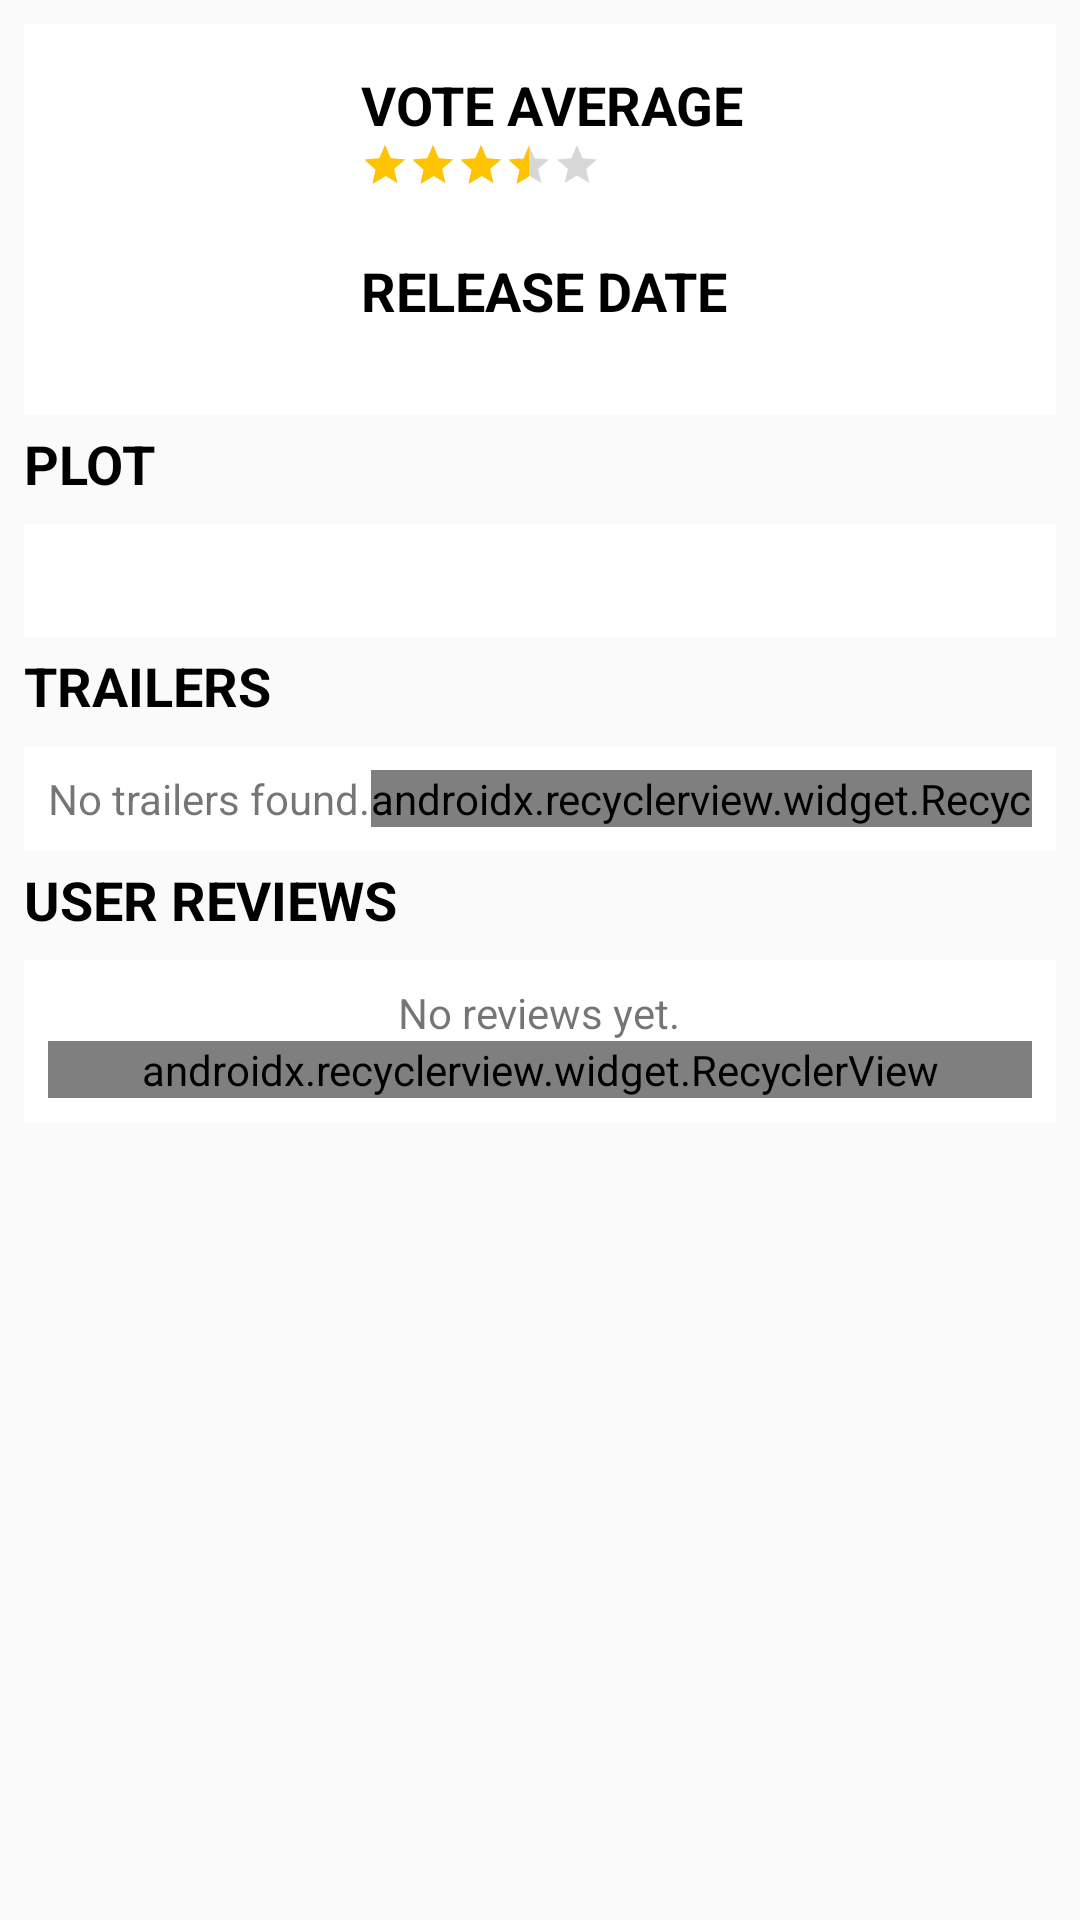

Reconstruct the res/layout file that produces this screen, plus the resources it refers to.
<!-- AndroidManifest.xml: application theme AppTheme -->
<!-- res/layout/detail_activity.xml -->
<?xml version="1.0" encoding="utf-8"?>
<ScrollView xmlns:android="http://schemas.android.com/apk/res/android"
    xmlns:app="http://schemas.android.com/apk/res-auto"
    xmlns:tools="http://schemas.android.com/tools"
    android:id="@+id/detail_scroll_view"
    android:layout_width="match_parent"
    android:layout_height="match_parent"
    android:background="@color/colorGray">

    <android.support.constraint.ConstraintLayout
        android:layout_width="match_parent"
        android:layout_height="match_parent"
        android:paddingTop="8dp"
        android:paddingBottom="8dp">

        <android.support.constraint.ConstraintLayout
            android:id="@+id/cl_poster"
            android:layout_width="match_parent"
            android:layout_height="match_parent"
            android:layout_margin="8dp"
            android:background="@android:color/white"
            android:padding="8dp">

            <TextView
                android:id="@+id/movie_title_tv"
                android:layout_width="wrap_content"
                android:layout_height="wrap_content"
                android:paddingTop="@dimen/detail_top_bottom_padding"
                android:paddingBottom="@dimen/detail_top_bottom_padding"
                android:textAlignment="center"
                android:textAllCaps="true"
                android:textColor="@android:color/black"
                android:textSize="@dimen/detail_title_text_size"
                android:textStyle="bold"
                app:layout_constraintLeft_toLeftOf="parent"
                app:layout_constraintRight_toRightOf="parent"
                tools:text="@string/movie_title" />

            <ImageView
                android:id="@+id/poster_iv"
                android:layout_width="wrap_content"
                android:layout_height="wrap_content"
                android:contentDescription="@string/movie_poster_content_desc"
                android:paddingLeft="@dimen/detail_items_left_padding"
                android:paddingBottom="@dimen/detail_top_bottom_padding"
                app:layout_constraintLeft_toLeftOf="parent"
                app:layout_constraintTop_toBottomOf="@+id/movie_title_tv"
                tools:src="@drawable/imageunavailabe" />

            <ToggleButton
                android:id="@+id/favorite_tb"
                android:layout_width="30dp"
                android:layout_height="30dp"
                android:background="@android:color/transparent"
                android:minWidth="0dp"
                android:minHeight="0dp"
                android:textOff=""
                android:textOn=""
                app:layout_constraintRight_toRightOf="@id/poster_iv"
                app:layout_constraintTop_toTopOf="@id/poster_iv"
                tools:src="@drawable/baseline_star_white_18" />

            <LinearLayout
                android:layout_width="wrap_content"
                android:layout_height="wrap_content"
                android:orientation="vertical"
                app:layout_constraintBottom_toBottomOf="@+id/poster_iv"
                app:layout_constraintLeft_toRightOf="@id/poster_iv"
                app:layout_constraintRight_toRightOf="parent"
                app:layout_constraintTop_toTopOf="@+id/poster_iv">

                <TextView
                    android:id="@+id/vote_avg_label"
                    style="@style/labels"
                    android:layout_width="wrap_content"
                    android:layout_height="wrap_content"
                    android:paddingTop="@dimen/detail_label_top_padding"
                    android:text="@string/vote_avg_label" />

                <LinearLayout
                    android:layout_width="wrap_content"
                    android:layout_height="wrap_content">

                    <RatingBar
                        android:id="@+id/vote_avg"
                        style="?android:attr/ratingBarStyleSmall"
                        android:layout_width="wrap_content"
                        android:layout_height="wrap_content"
                        android:layout_centerVertical="true"
                        android:contentDescription="@string/vote_avg_label"
                        android:isIndicator="true"
                        android:numStars="5"
                        android:progressTint="@color/colorProgressTint"
                        android:rating="3.3"
                        android:secondaryProgressTint="@color/colorProgressTint"
                        android:stepSize="0.1" />

                    <TextView
                        android:id="@+id/vote_avg_desc_tv"
                        android:layout_width="wrap_content"
                        android:layout_height="wrap_content"
                        android:paddingLeft="@dimen/detail_items_left_padding"
                        android:textSize="@dimen/detail_text_size"
                        tools:text="@string/vote_avg_desc" />
                </LinearLayout>

                <TextView
                    android:id="@+id/release_date_label"
                    style="@style/labels"
                    android:layout_width="wrap_content"
                    android:layout_height="wrap_content"
                    android:paddingTop="@dimen/detail_label_top_padding"
                    android:text="@string/release_date_label" />

                <TextView
                    android:id="@+id/release_date_tv"
                    android:layout_width="wrap_content"
                    android:layout_height="wrap_content"
                    android:textSize="@dimen/detail_text_size"
                    tools:text="@string/release_date_default" />

            </LinearLayout>
        </android.support.constraint.ConstraintLayout>

        <TextView
            android:id="@+id/plot_label"
            style="@style/labels"
            android:layout_width="wrap_content"
            android:layout_height="wrap_content"
            android:paddingLeft="@dimen/detail_items_left_padding"
            android:paddingTop="4dp"
            android:text="@string/plot_label"
            app:layout_constraintLeft_toLeftOf="parent"
            app:layout_constraintTop_toBottomOf="@+id/cl_poster" />

        <TextView
            android:id="@+id/plot_tv"
            android:layout_width="match_parent"
            android:layout_height="wrap_content"
            android:layout_margin="8dp"
            android:background="@android:color/white"
            android:justificationMode="inter_word"
            android:padding="@dimen/detail_items_full_padding"
            android:textSize="@dimen/detail_text_size"
            app:layout_constraintLeft_toLeftOf="parent"
            app:layout_constraintRight_toRightOf="parent"
            app:layout_constraintTop_toBottomOf="@+id/plot_label"
            tools:text="@string/plot_default" />

        <TextView
            android:id="@+id/trailer_label"
            style="@style/labels"
            android:layout_width="wrap_content"
            android:layout_height="wrap_content"
            android:paddingLeft="@dimen/detail_items_left_padding"
            android:paddingTop="4dp"
            android:text="@string/trailer_label"
            app:layout_constraintLeft_toLeftOf="parent"
            app:layout_constraintTop_toBottomOf="@+id/plot_tv" />

        <LinearLayout
            android:id="@+id/trailer_layout"
            android:layout_width="match_parent"
            android:layout_height="wrap_content"
            android:layout_margin="8dp"
            android:background="@android:color/white"
            android:orientation="horizontal"
            android:padding="8dp"
            app:layout_constraintLeft_toLeftOf="parent"
            app:layout_constraintRight_toRightOf="parent"
            app:layout_constraintTop_toBottomOf="@+id/trailer_label">

            <TextView
                android:id="@+id/no_trailers"
                android:layout_width="wrap_content"
                android:layout_height="wrap_content"
                android:text="@string/no_trailers" />

            <android.support.v7.widget.RecyclerView
                android:id="@+id/trailer_recycler_view"
                android:layout_width="match_parent"
                android:layout_height="match_parent"
                android:orientation="horizontal"
                app:layoutManager="android.support.v7.widget.LinearLayoutManager" />
        </LinearLayout>

        <TextView
            android:id="@+id/user_review_label"
            style="@style/labels"
            android:layout_width="wrap_content"
            android:layout_height="wrap_content"
            android:paddingLeft="@dimen/detail_items_left_padding"
            android:paddingTop="4dp"
            android:text="@string/review_label"
            app:layout_constraintLeft_toLeftOf="parent"
            app:layout_constraintTop_toBottomOf="@+id/trailer_layout" />

        <LinearLayout
            android:layout_width="match_parent"
            android:layout_height="wrap_content"
            android:layout_margin="8dp"
            android:background="@android:color/white"
            android:orientation="vertical"
            android:padding="8dp"
            app:layout_constraintLeft_toLeftOf="parent"
            app:layout_constraintRight_toRightOf="parent"
            app:layout_constraintTop_toBottomOf="@+id/user_review_label">

            <TextView
                android:id="@+id/no_user_reviews"
                android:layout_width="wrap_content"
                android:layout_height="wrap_content"
                android:layout_gravity="center"
                android:text="@string/no_reviews" />

            <android.support.v7.widget.RecyclerView
                android:id="@+id/user_review_recycler_view"
                android:layout_width="match_parent"
                android:layout_height="match_parent"
                android:orientation="vertical"
                app:layoutManager="android.support.v7.widget.LinearLayoutManager" />
        </LinearLayout>

    </android.support.constraint.ConstraintLayout>
</ScrollView>
<!-- resources referenced by this layout -->
<resources>
  <color name="colorProgressTint">#FFC400</color>
  <dimen name="detail_items_full_padding">8dp</dimen>
  <dimen name="detail_items_left_padding">8dp</dimen>
  <dimen name="detail_label_top_padding">16dp</dimen>
  <dimen name="detail_text_size">16sp</dimen>
  <dimen name="detail_title_text_size">24sp</dimen>
  <dimen name="detail_top_bottom_padding">8dp</dimen>
  <!-- drawable imageunavailabe: png bitmap (drawable-hdpi, 2773 bytes) -->
  <string name="movie_poster_content_desc">Placeholder for movie poster.</string>
  <string name="movie_title">Movie Title</string>
  <string name="no_reviews">No reviews yet.</string>
  <string name="no_trailers">No trailers found.</string>
  <string name="plot_default">No synopsis available.</string>
  <string name="plot_label">Plot </string>
  <string name="release_date_default">Coming Soon.</string>
  <string name="release_date_label">Release Date </string>
  <string name="review_label">User Reviews</string>
  <string name="trailer_label">Trailers</string>
  <string name="vote_avg_desc">4.8 </string>
  <string name="vote_avg_label">Vote Average </string>
  <style name="labels">
          <item name="android:textAppearance">?android:attr/textAppearanceMedium</item>
          <item name="android:textStyle">bold</item>
          <item name="android:textAllCaps">true</item>
          <item name="android:textColor">@android:color/black</item>
      </style>
  <style name="AppTheme" parent="Theme.AppCompat.Light.DarkActionBar">
          
          <item name="colorPrimary">@color/colorPrimary</item>
          <item name="colorPrimaryDark">@color/colorPrimaryDark</item>
          <item name="colorAccent">@color/colorAccent</item>
      </style>
  <color name="colorPrimary">#3F51B5</color>
  <color name="colorPrimaryDark">#303F9F</color>
  <color name="colorAccent">#FF4081</color>
</resources>
